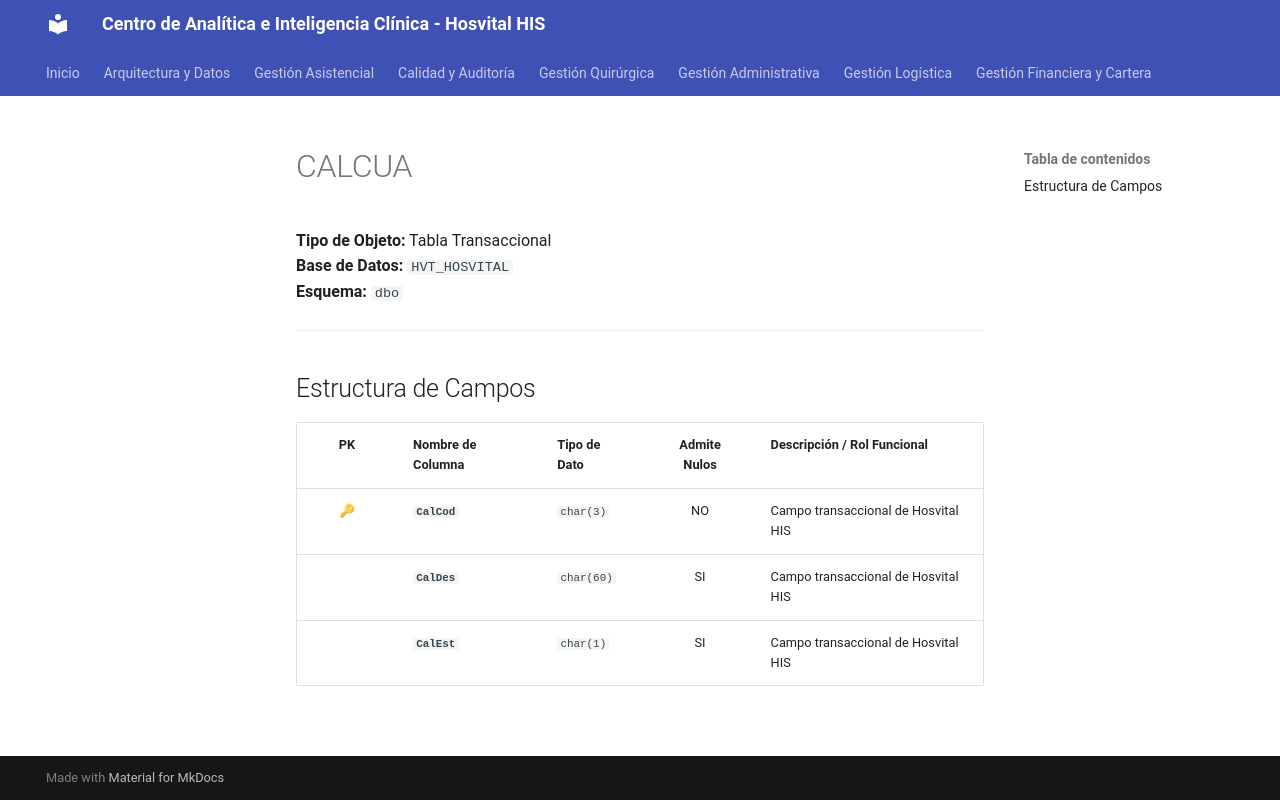

repository: SoporteSaludtech/superset-docs · page: diccionario-general/CALCUA/index.html · generator: mkdocs

# CALCUA

**Tipo de Objeto:** Tabla Transaccional  
**Base de Datos:** `HVT_HOSVITAL`  
**Esquema:** `dbo`

---

## Estructura de Campos

| PK | Nombre de Columna | Tipo de Dato | Admite Nulos | Descripción / Rol Funcional |
| :-: | :--- | :--- | :-: | :--- |
| 🔑 | **`CalCod`** | `char(3)` | NO | Campo transaccional de Hosvital HIS |
|  | **`CalDes`** | `char(60)` | SI | Campo transaccional de Hosvital HIS |
|  | **`CalEst`** | `char(1)` | SI | Campo transaccional de Hosvital HIS |
